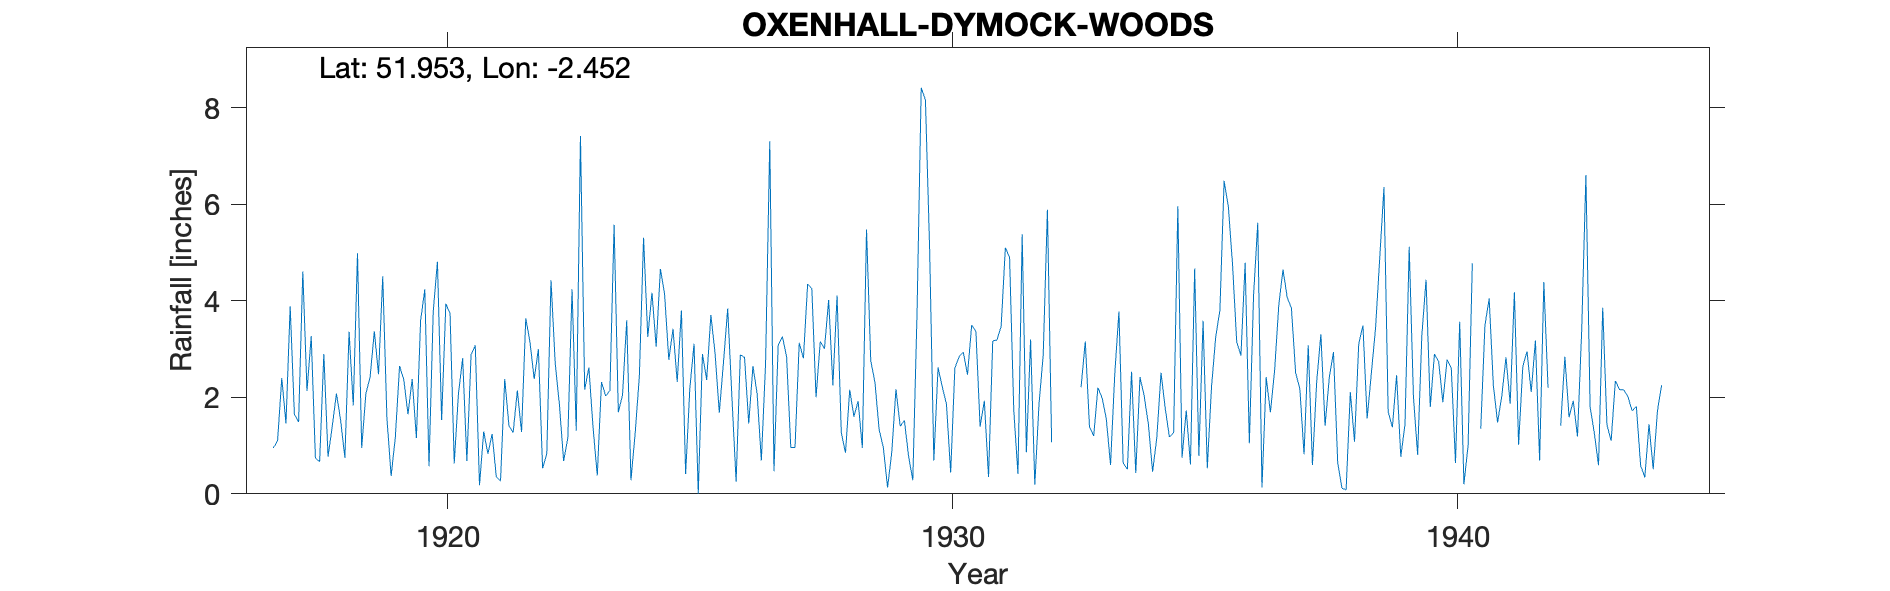

The data file committed next to this chart (first rows):
OXENHALL-DYMOCK-WOODS, , , , , , , , , , , , , , , , , , , , , , , 
Grid ref, SO690284, Long, -2.452, Lat, 51.95, Elevation, 232, ft, , , , , , , , , , , , , , , 
Station no, 2136, , , , , , , , , , , , , , , , , , , , , , 
, 1910, 1911, 1912, 1913, 1914, 1915, 1916, 1917, 1918, 1919, 1920, 1921, 1922, 1923, 1924, 1925, 1926, 1927, 1928, 1929, 1930, 1931, 1932
January, , , , , , , , 0.95, 2.9, 3.37, 4.24, 3.08, 3.64, 1.31, 3.6, 2.32, 3.84, 3.08, 4.02, 1.33, 5.08, 1.39, 3.2
February, , , , , , , , 1.1, 0.77, 2.48, 0.57, 0.18, 3.15, 7.42, 0.28, 3.8, 2.01, 3.26, 2.25, 0.96, 0.69, 1.93, 0.19
March, , , , , , , , 2.4, 1.4, 4.51, 3.78, 1.29, 2.38, 2.16, 1.25, 0.41, 0.25, 2.84, 4.11, 0.13, 2.62, 0.35, 1.86
April, , , , , , , , 1.46, 2.08, 1.56, 4.81, 0.83, 3, 2.62, 2.44, 2.19, 2.88, 0.96, 1.27, 0.86, 2.22, 3.17, 2.88
May, , , , , , , , 3.89, 1.52, 0.37, 1.53, 1.24, 0.53, 1.37, 5.31, 3.11, 2.83, 0.96, 0.85, 2.17, 1.86, 3.19, 5.89
June, , , , , , , , 1.65, 0.75, 1.18, 3.94, 0.35, 0.83, 0.38, 3.25, 0, 1.46, 3.13, 2.16, 1.4, 0.44, 3.47, 1.07
July, , , , , , , , 1.49, 3.36, 2.65, 3.74, 0.27, 4.43, 2.32, 4.17, 2.9, 2.65, 2.81, 1.6, 1.52, 2.61, 5.1, 
August, , , , , , , , 4.61, 1.83, 2.37, 0.63, 2.38, 2.7, 2.03, 3.05, 2.36, 2.07, 4.35, 1.92, 0.78, 2.84, 4.91, 
September, , , , , , , , 2.13, 4.99, 1.65, 2.08, 1.41, 1.85, 2.14, 4.66, 3.71, 0.69, 4.25, 0.95, 0.28, 2.94, 1.73, 
October, , , , , , , , 3.27, 0.95, 2.38, 2.81, 1.27, 0.68, 5.58, 4.14, 2.91, 2.69, 2, 5.48, 3.72, 2.47, 0.41, 
November, , , , , , , , 0.74, 2.08, 1.16, 0.68, 2.14, 1.16, 1.69, 2.78, 1.68, 7.31, 3.16, 2.76, 8.42, 3.5, 5.38, 
December, , , , , , , , 0.67, 2.42, 3.59, 2.88, 1.28, 4.24, 2.05, 3.42, 2.73, 0.47, 3.01, 2.31, 8.17, 3.37, 0.86, 
Total, , , , , , , , 24.36, 25.05, 27.27, 31.69, 15.72, 28.59, 31.07, 38.35, 28.12, 29.15, 33.81, 29.68, 29.74, 30.64, 31.89, 
1940 Nov estimated, , , , , , , , , , , , , , , , , , , , , , , 
1942 May Jun estimated, , , , , , , , , , , , , , , , , , , , , , , 
